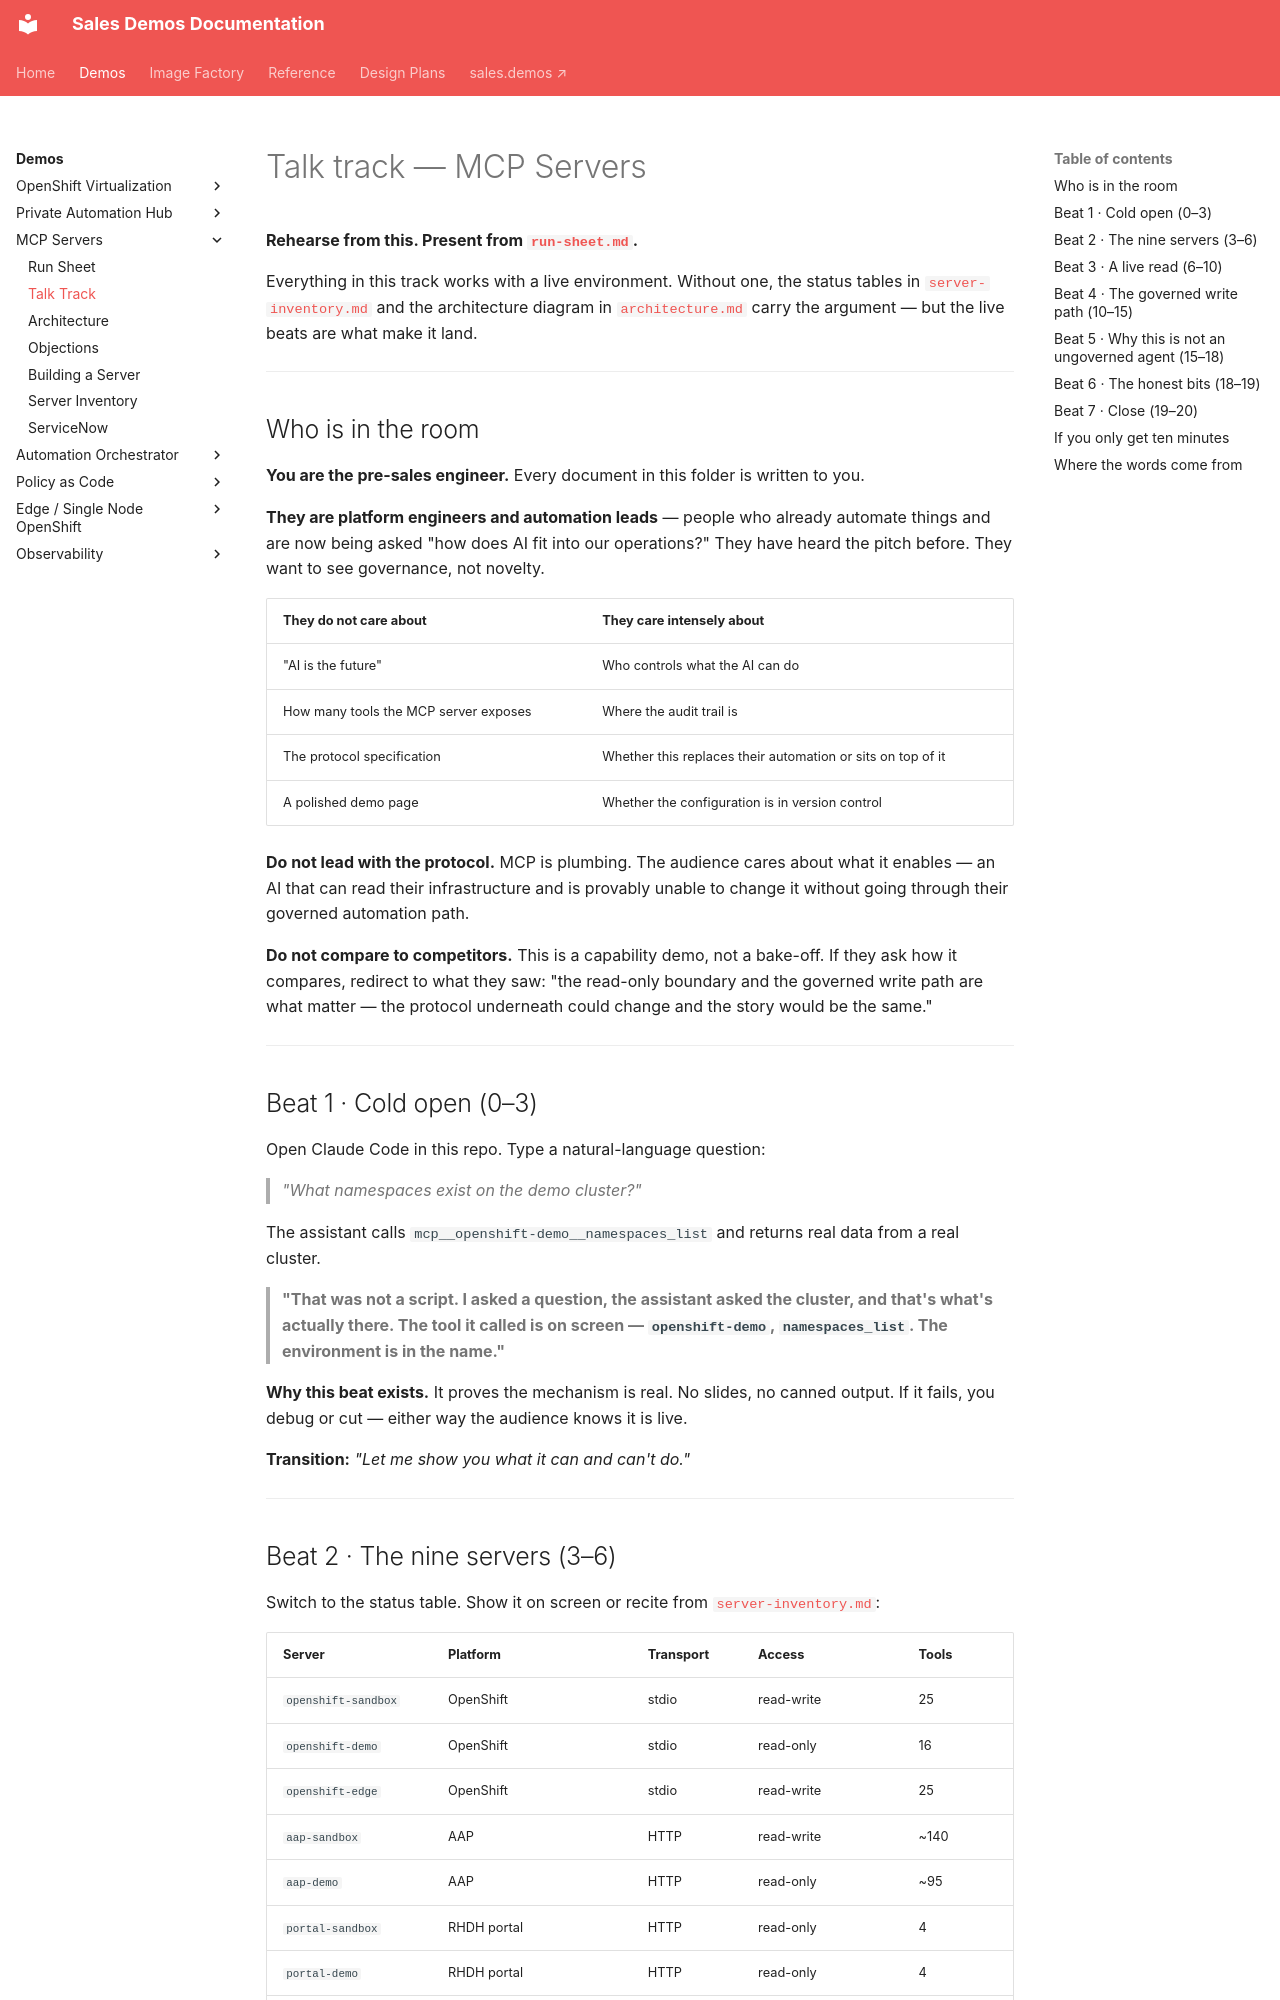

repository: ericcames/sales.demos-docs · page: demos/mcp-servers/talk-track/index.html · generator: mkdocs

# Talk track — MCP Servers

**Rehearse from this. Present from [`run-sheet.md`](run-sheet.md).**

Everything in this track works with a live environment. Without one, the status
tables in [`server-inventory.md`](server-inventory.md) and the architecture
diagram in [`architecture.md`](architecture.md) carry the argument — but the
live beats are what make it land.

---

## Who is in the room

**You are the pre-sales engineer.** Every document in this folder is written to
you.

**They are platform engineers and automation leads** — people who already
automate things and are now being asked "how does AI fit into our operations?"
They have heard the pitch before. They want to see governance, not novelty.

| They do not care about | They care intensely about |
|---|---|
| "AI is the future" | Who controls what the AI can do |
| How many tools the MCP server exposes | Where the audit trail is |
| The protocol specification | Whether this replaces their automation or sits on top of it |
| A polished demo page | Whether the configuration is in version control |

**Do not lead with the protocol.** MCP is plumbing. The audience cares about
what it enables — an AI that can read their infrastructure and is provably
unable to change it without going through their governed automation path.

**Do not compare to competitors.** This is a capability demo, not a bake-off.
If they ask how it compares, redirect to what they saw: "the read-only boundary
and the governed write path are what matter — the protocol underneath could
change and the story would be the same."

---

## Beat 1 · Cold open (0–3)

Open Claude Code in this repo. Type a natural-language question:

> *"What namespaces exist on the demo cluster?"*

The assistant calls `mcp__openshift-demo__namespaces_list` and returns real
data from a real cluster.

> **"That was not a script. I asked a question, the assistant asked the cluster,
> and that's what's actually there. The tool it called is on screen —
> `openshift-demo`, `namespaces_list`. The environment is in the name."**

**Why this beat exists.** It proves the mechanism is real. No slides, no canned
output. If it fails, you debug or cut — either way the audience knows it is
live.

**Transition:** *"Let me show you what it can and can't do."*

---
